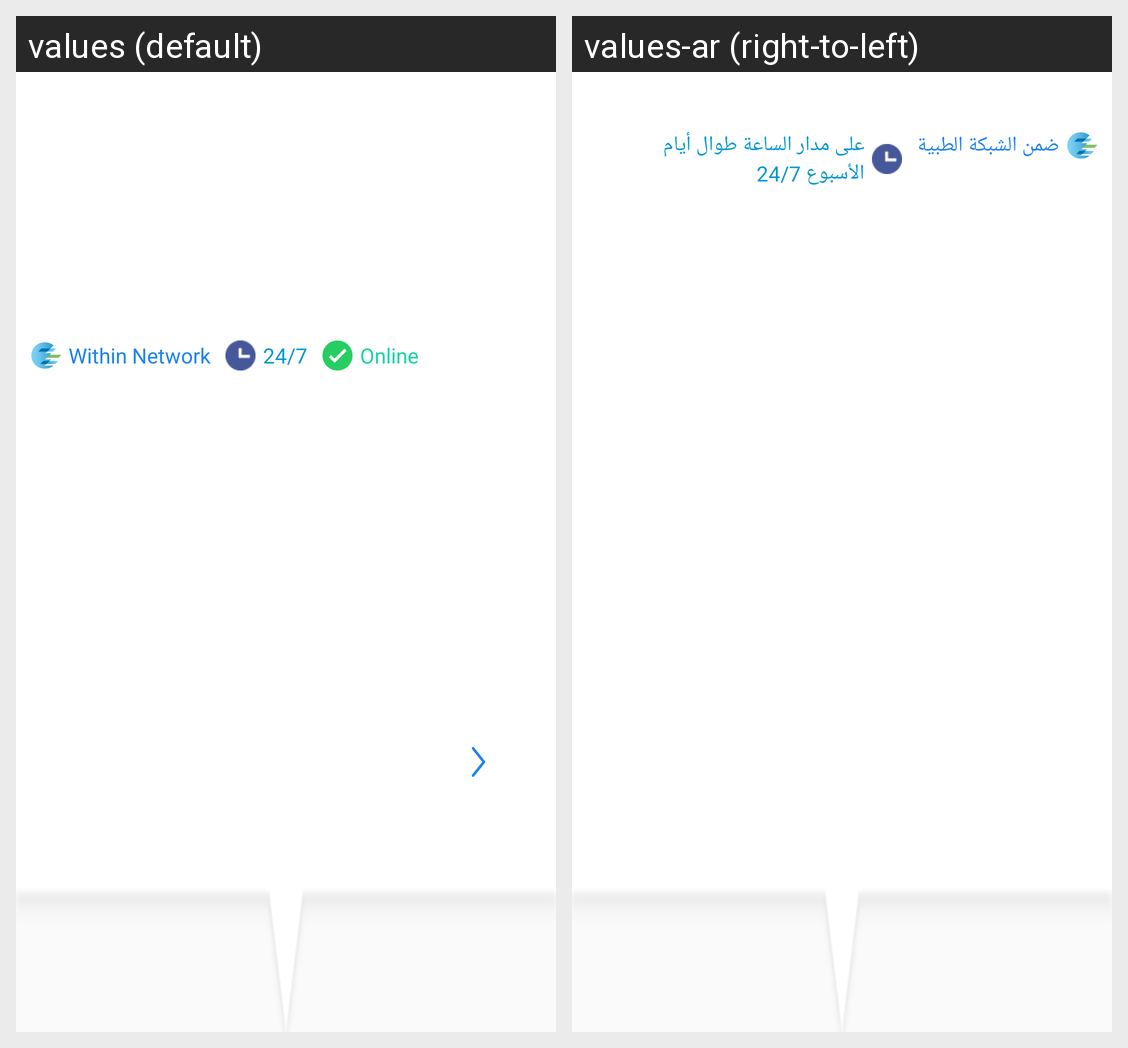

The Android screen above is rendered under two locales of the same app. Produce the string resources it draws, with the default and per-locale values.
Android screen res/layout/map_infowindow_dialog.xml rendered under 2 locales, left to right: values (default), values-ar (right-to-left). Device: Nexus 5 (rendered at 1080×1920; each locale shown at half size, 540×960, under a caption strip naming it); theme AppTheme.
Strings drawn on this screen, with the default value and each locale's value (text and hints the layout hard-codes, and strings that could not be matched under every locale, appear in the picture but are not listed):

within_network_icon_hint
  values: Within Network
  values-ar: ضمن الشبكة الطبية

open_247_icon_hint
  values: 24/7
  values-ar: على مدار الساعة طوال أيام الأسبوع 24/7
